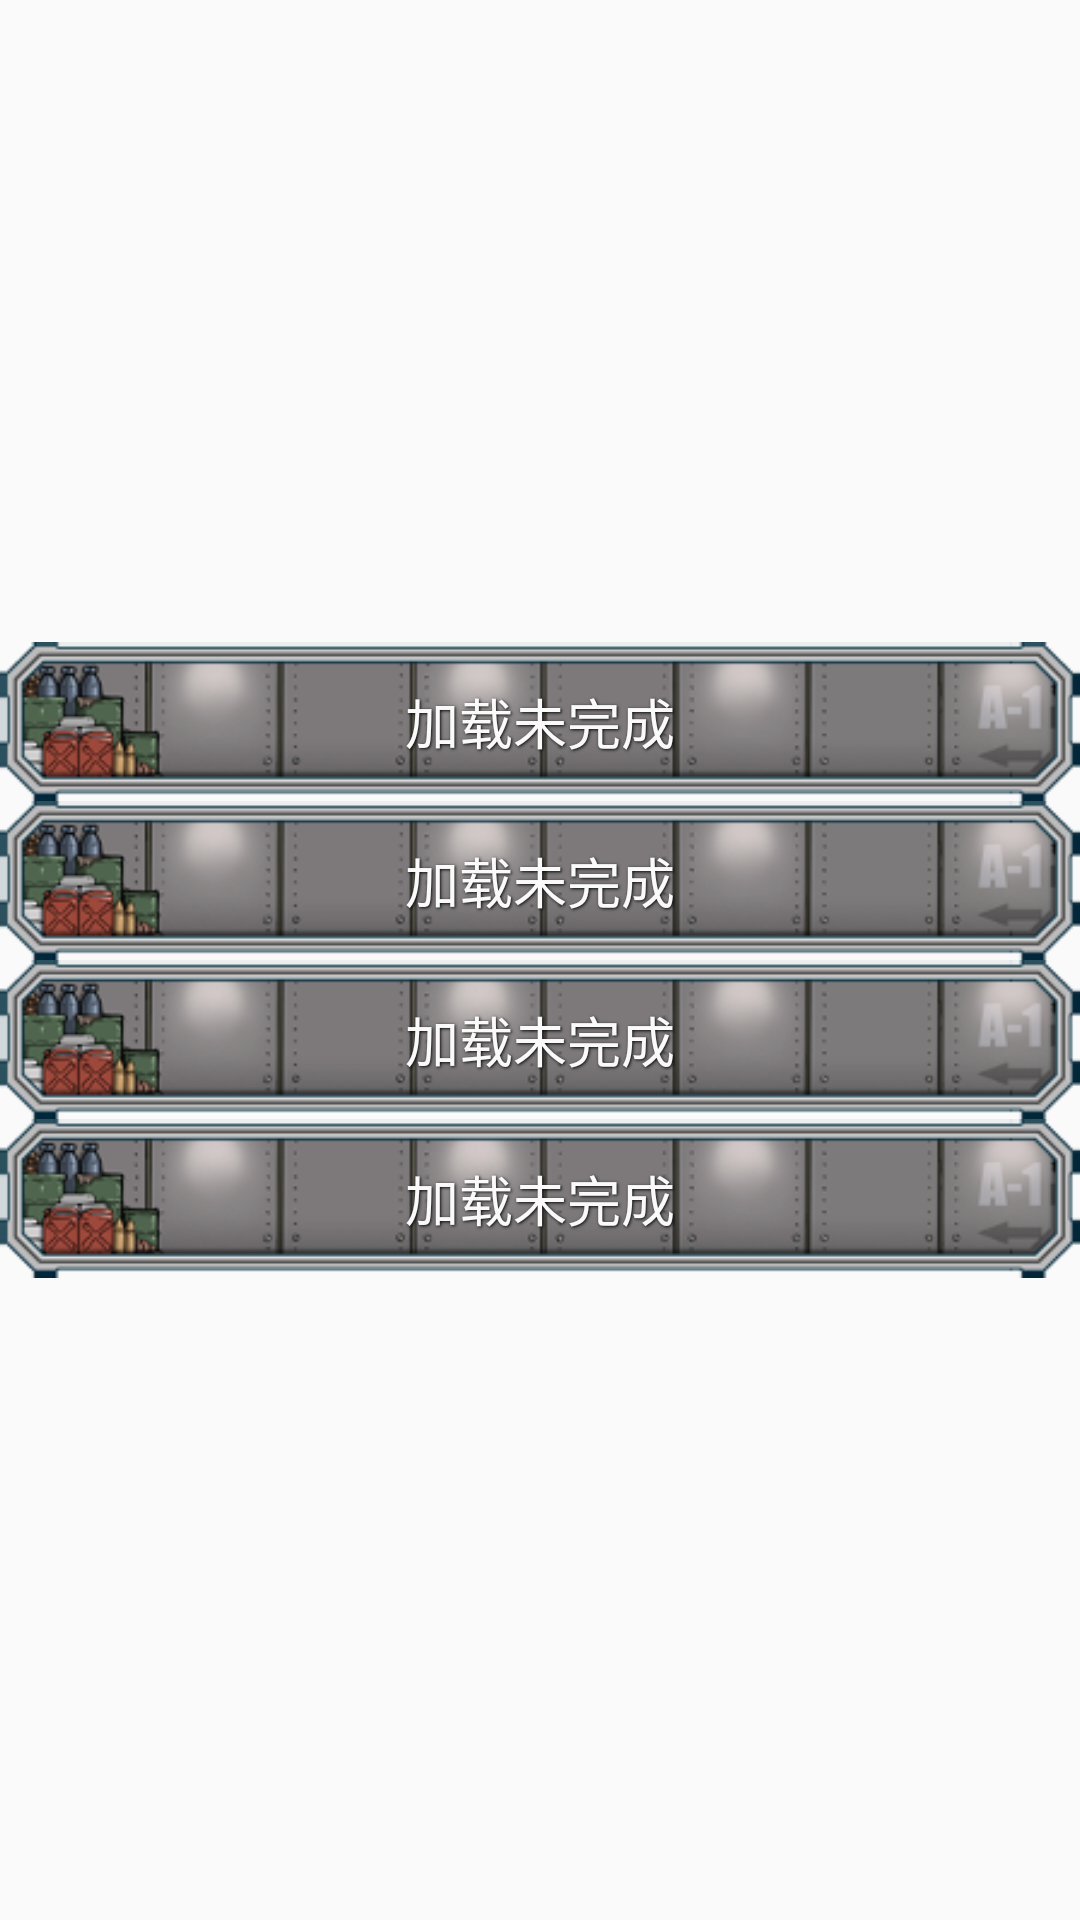

Here is an Android app screen rendered from its layout file. Give the layout XML and the strings, colors and styles it references.
<!-- AndroidManifest.xml: application theme AppTheme -->
<!-- res/layout/widget__build.xml -->
<RelativeLayout xmlns:android="http://schemas.android.com/apk/res/android"
    xmlns:tools="http://schemas.android.com/tools"
    android:layout_width="fill_parent"
    android:layout_height="fill_parent"
    tools:showIn="@layout/widget"
    android:layout_margin="0dp"
    android:padding="0dp">


    <LinearLayout
        android:orientation="vertical"
        android:layout_width="wrap_content"
        android:layout_height="wrap_content"
        android:layout_centerVertical="true"
        android:layout_centerHorizontal="true">

        <RelativeLayout
            android:layout_width="wrap_content"
            android:layout_height="wrap_content"
            android:layout_margin="0dp"
            android:padding="0dp"
            android:layout_weight="10">
            <ImageView
                android:layout_width="wrap_content"
                android:layout_height="wrap_content"
                android:id="@+id/imageView1"
                android:src="@drawable/build_1"
                android:adjustViewBounds="true"/>

            <TextView
                android:layout_width="wrap_content"
                android:layout_height="wrap_content"
                android:layout_centerVertical="true"
                android:layout_centerHorizontal="true"
                android:textAppearance="?android:attr/textAppearanceMedium"
                android:text="@string/none"
                android:id="@+id/textView1"
                android:shadowColor="@color/widget_minor_shadow"
                android:shadowDx="1"
                android:shadowDy="1"
                android:shadowRadius="2"
                android:textColor="@color/widget_minor" />

        </RelativeLayout>

        <RelativeLayout
            android:layout_width="wrap_content"
            android:layout_height="wrap_content"
            android:layout_margin="0dp"
            android:padding="0dp"
            android:layout_weight="10">
            <ImageView
                android:layout_width="wrap_content"
                android:layout_height="wrap_content"
                android:id="@+id/imageView2"
                android:src="@drawable/build_1"
                android:adjustViewBounds="true"/>

            <TextView
                android:layout_width="wrap_content"
                android:layout_height="wrap_content"
                android:layout_centerVertical="true"
                android:layout_centerHorizontal="true"
                android:textAppearance="?android:attr/textAppearanceMedium"
                android:text="@string/none"
                android:id="@+id/textView2"
                android:shadowColor="@color/widget_minor_shadow"
                android:shadowDx="1"
                android:shadowDy="1"
                android:shadowRadius="2"
                android:textColor="@color/widget_minor" />

        </RelativeLayout>

        <RelativeLayout
            android:layout_width="wrap_content"
            android:layout_height="wrap_content"
            android:layout_margin="0dp"
            android:padding="0dp"
            android:layout_weight="10">
            <ImageView
                android:layout_width="wrap_content"
                android:layout_height="wrap_content"
                android:id="@+id/imageView3"
                android:src="@drawable/build_1"
                android:adjustViewBounds="true"/>

            <TextView
                android:layout_width="wrap_content"
                android:layout_height="wrap_content"
                android:layout_centerVertical="true"
                android:layout_centerHorizontal="true"
                android:textAppearance="?android:attr/textAppearanceMedium"
                android:text="@string/none"
                android:id="@+id/textView3"
                android:shadowColor="@color/widget_minor_shadow"
                android:shadowDx="1"
                android:shadowDy="1"
                android:shadowRadius="2"
                android:textColor="@color/widget_minor"/>

        </RelativeLayout>

        <RelativeLayout
            android:layout_width="wrap_content"
            android:layout_height="wrap_content"
            android:layout_margin="0dp"
            android:padding="0dp"
            android:layout_weight="10">
            <ImageView
                android:layout_width="wrap_content"
                android:layout_height="wrap_content"
                android:id="@+id/imageView4"
                android:src="@drawable/build_1"
                android:adjustViewBounds="true"/>

            <TextView
                android:layout_width="wrap_content"
                android:layout_height="wrap_content"
                android:layout_centerVertical="true"
                android:layout_centerHorizontal="true"
                android:textAppearance="?android:attr/textAppearanceMedium"
                android:text="@string/none"
                android:id="@+id/textView4"
                android:shadowColor="@color/widget_minor_shadow"
                android:shadowDx="1"
                android:shadowDy="1"
                android:shadowRadius="2"
                android:textColor="@color/widget_minor"/>

        </RelativeLayout>
    </LinearLayout>

</RelativeLayout>
<!-- resources referenced by this layout -->
<resources>
  <color name="widget_minor">#fafafa</color>
  <color name="widget_minor_shadow">#070707</color>
  <!-- drawable build_1: png bitmap (drawable, 25761 bytes) -->
  <string name="none">加载未完成</string>
  <style name="AppTheme" parent="Theme.AppCompat.Light.NoActionBar">
          
          <item name="android:actionMenuTextColor">@color/font_white</item>
          <item name="colorPrimary">@color/background_blue</item>
      </style>
  <color name="font_white">#f5f5f5</color>
  <color name="background_blue">#28a6d8</color>
</resources>
